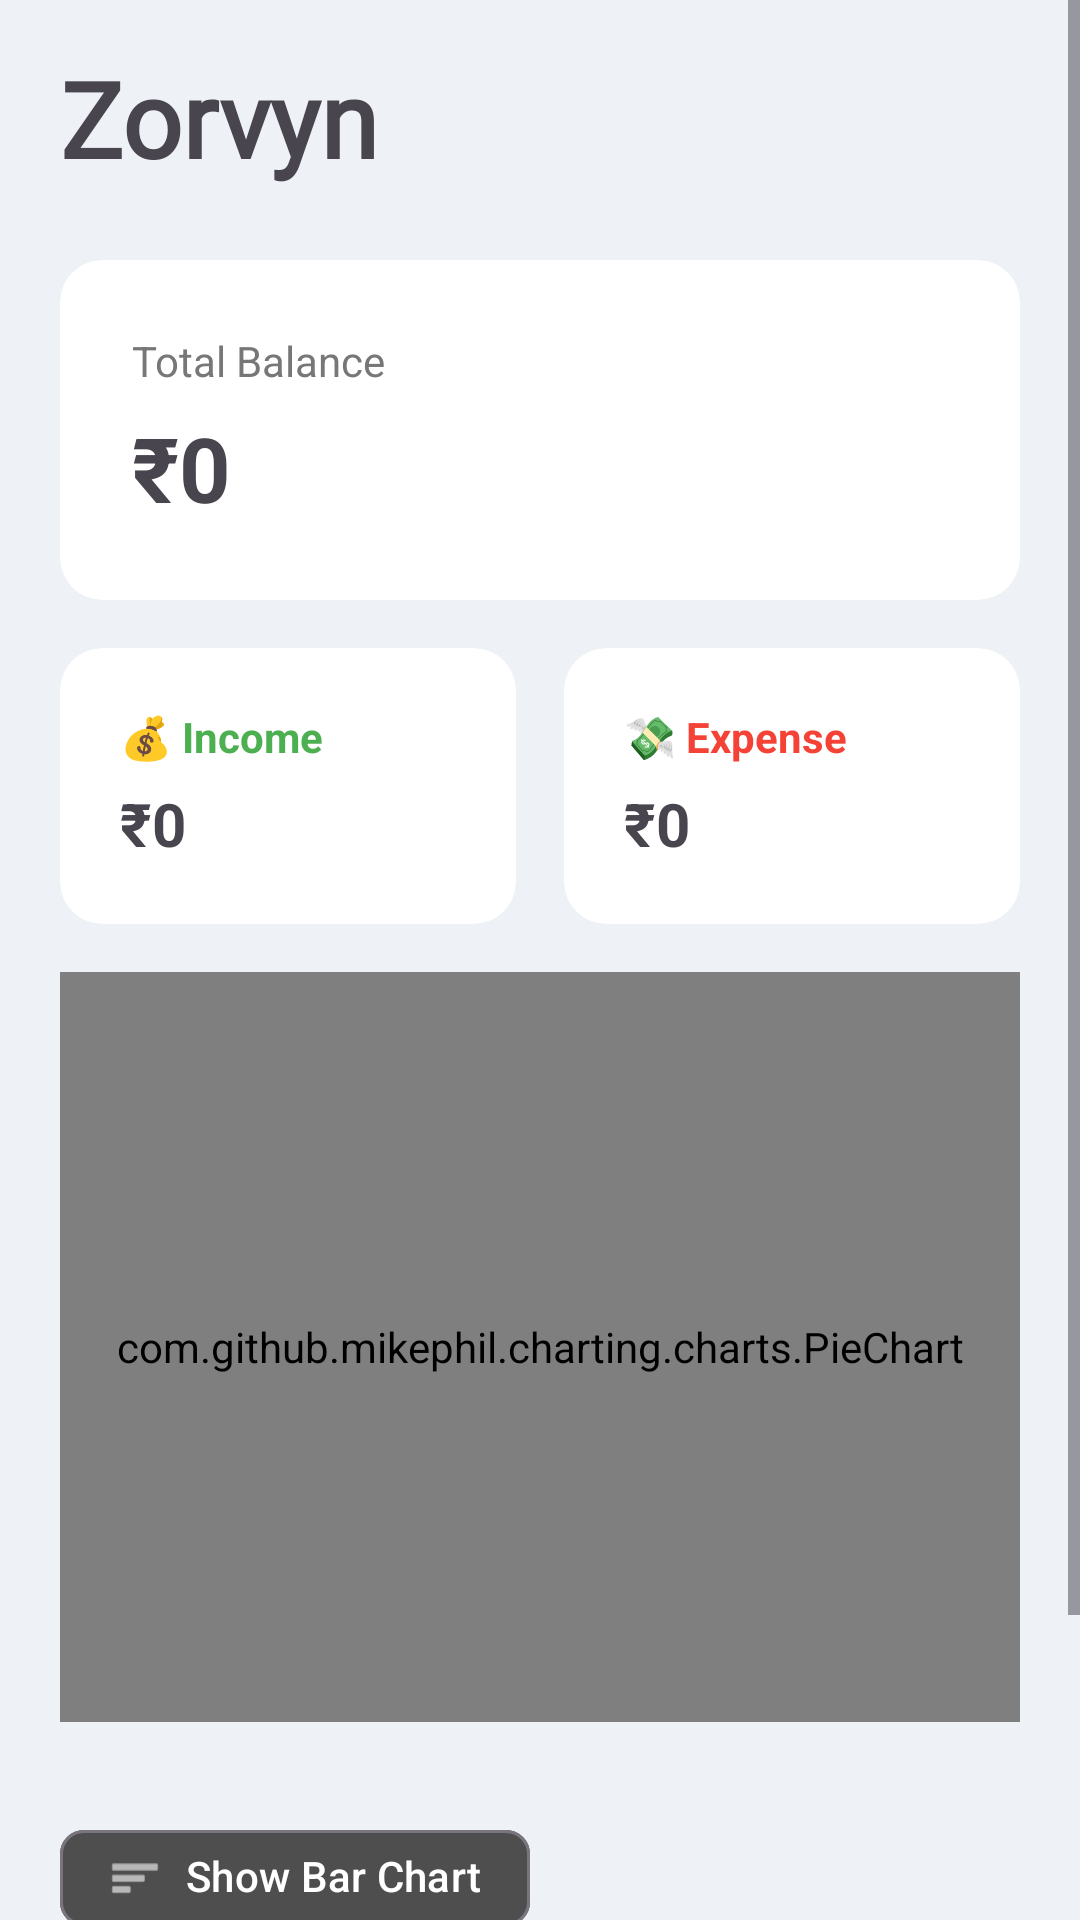

Layout XML and referenced resources for this Android screen:
<!-- AndroidManifest.xml: application theme Theme.Zorvyn -->
<!-- res/layout/fragment_home.xml -->
<?xml version="1.0" encoding="utf-8"?>
<ScrollView xmlns:android="http://schemas.android.com/apk/res/android"
    xmlns:app="http://schemas.android.com/apk/res-auto"
    android:layout_width="match_parent"
    android:layout_height="match_parent"
    android:fillViewport="true"
    android:fitsSystemWindows="true">

    <LinearLayout
        android:layout_width="match_parent"
        android:layout_height="wrap_content"
        android:orientation="vertical"
        android:paddingStart="20dp"
        android:paddingEnd="20dp"
        android:paddingTop="16dp"
        android:paddingBottom="16dp">

        
        <TextView
            android:id="@+id/tvTitle"
            android:layout_width="match_parent"
            android:layout_height="wrap_content"
            android:text="Zorvyn"
            android:textSize="35sp"
            android:fontFamily="@font/title_font"
            android:textStyle="bold"
            android:paddingBottom="8dp" />

        
        <com.google.android.material.card.MaterialCardView
            style="@style/AppCard"
            android:layout_width="match_parent"
            android:layout_height="wrap_content"
            android:layout_marginTop="16dp"
            android:layout_marginBottom="16dp">

            <LinearLayout
                android:padding="24dp"
                android:orientation="vertical"
                android:layout_width="match_parent"
                android:layout_height="wrap_content">

                <TextView
                    android:text="Total Balance"
                    android:textSize="14sp"
                    android:textColor="#777777"
                    android:layout_width="wrap_content"
                    android:layout_height="wrap_content"/>

                <TextView
                    android:id="@+id/tvBalance"
                    android:text="₹0"
                    android:textSize="30sp"
                    android:textStyle="bold"
                    android:layout_marginTop="6dp"
                    android:layout_width="wrap_content"
                    android:layout_height="wrap_content"/>
            </LinearLayout>
        </com.google.android.material.card.MaterialCardView>

        
        <LinearLayout
            android:orientation="horizontal"
            android:weightSum="2"
            android:layout_marginBottom="16dp"
            android:layout_width="match_parent"
            android:layout_height="wrap_content">

            
            <com.google.android.material.card.MaterialCardView
                style="@style/AppCard"
                android:layout_width="0dp"
                android:layout_weight="1"
                android:layout_marginEnd="8dp"
                android:layout_height="wrap_content">

                <LinearLayout
                    android:padding="20dp"
                    android:orientation="vertical"
                    android:layout_width="match_parent"
                    android:layout_height="wrap_content">

                    <TextView
                        android:text="💰 Income"
                        android:textSize="14sp"
                        android:textColor="#4CAF50"
                        android:textStyle="bold"
                        android:layout_width="wrap_content"
                        android:layout_height="wrap_content"/>

                    <TextView
                        android:id="@+id/tvIncome"
                        android:text="₹0"
                        android:textSize="20sp"
                        android:textStyle="bold"
                        android:layout_marginTop="6dp"
                        android:layout_width="wrap_content"
                        android:layout_height="wrap_content"/>
                </LinearLayout>
            </com.google.android.material.card.MaterialCardView>

            
            <com.google.android.material.card.MaterialCardView
                style="@style/AppCard"
                android:layout_width="0dp"
                android:layout_weight="1"
                android:layout_marginStart="8dp"
                android:layout_height="wrap_content">

                <LinearLayout
                    android:padding="20dp"
                    android:orientation="vertical"
                    android:layout_width="match_parent"
                    android:layout_height="wrap_content">

                    <TextView
                        android:text="💸 Expense"
                        android:textSize="14sp"
                        android:textColor="#F44336"
                        android:textStyle="bold"
                        android:layout_width="wrap_content"
                        android:layout_height="wrap_content"/>

                    <TextView
                        android:id="@+id/tvExpense"
                        android:text="₹0"
                        android:textSize="20sp"
                        android:textStyle="bold"
                        android:layout_marginTop="6dp"
                        android:layout_width="wrap_content"
                        android:layout_height="wrap_content"/>
                </LinearLayout>
            </com.google.android.material.card.MaterialCardView>
        </LinearLayout>

        
        <com.github.mikephil.charting.charts.PieChart
            android:id="@+id/pieChart"
            android:layout_width="match_parent"
            android:layout_height="250dp"
            android:layout_marginBottom="16dp"
            />

        <LinearLayout
            android:id="@+id/legendContainer"
            android:layout_width="match_parent"
            android:layout_height="wrap_content"
            android:orientation="horizontal"
            android:layout_marginBottom="12dp"/>

        <com.google.android.material.chip.Chip
            android:id="@+id/chipToggleChart"
            android:layout_width="wrap_content"
            android:layout_height="wrap_content"
            android:text="Show Bar Chart"
            android:textColor="@android:color/white"
            app:chipBackgroundColor="@color/primaryDark"
            app:chipCornerRadius="8dp"
            app:chipIcon="@android:drawable/ic_menu_sort_by_size"
            app:chipIconTint="@android:color/white"
            app:iconStartPadding="8dp"
            android:layout_marginBottom="12dp"/>

        
        <LinearLayout
            android:id="@+id/graphContainer"
            android:layout_width="match_parent"
            android:layout_height="wrap_content"
            android:orientation="vertical"
            android:visibility="gone">

            <TextView
                android:text="Income Breakdown"
                android:textStyle="bold"
                android:textSize="16sp"
                android:layout_marginBottom="8dp"
                android:layout_width="wrap_content"
                android:layout_height="wrap_content"/>

            <com.google.android.material.card.MaterialCardView
                android:layout_width="match_parent"
                android:layout_height="wrap_content"
                android:layout_marginBottom="16dp"
                app:cardCornerRadius="16dp"
                app:cardElevation="2dp"
                app:cardBackgroundColor="#FAFAFA">

                <LinearLayout
                    android:layout_width="match_parent"
                    android:layout_height="wrap_content"
                    android:padding="12dp">

                    <com.github.mikephil.charting.charts.BarChart
                        android:id="@+id/incomeChart"
                        android:layout_width="match_parent"
                        android:layout_height="250dp" />

                </LinearLayout>
            </com.google.android.material.card.MaterialCardView>

            <TextView
                android:text="Expense Breakdown"
                android:textStyle="bold"
                android:textSize="16sp"
                android:layout_marginBottom="8dp"
                android:layout_width="wrap_content"
                android:layout_height="wrap_content"/>

            <com.google.android.material.card.MaterialCardView
                android:layout_width="match_parent"
                android:layout_height="wrap_content"
                android:layout_marginBottom="16dp"
                app:cardCornerRadius="16dp"
                app:cardElevation="2dp"
                app:cardBackgroundColor="#FAFAFA">

                <LinearLayout
                    android:layout_width="match_parent"
                    android:layout_height="wrap_content"
                    android:padding="12dp">

                    <com.github.mikephil.charting.charts.BarChart
                        android:id="@+id/expenseChart"
                        android:layout_width="match_parent"
                        android:layout_height="250dp" />

                </LinearLayout>
            </com.google.android.material.card.MaterialCardView>


        </LinearLayout>

        
        <TextView
            android:layout_width="wrap_content"
            android:layout_height="wrap_content"
            android:text="Recent Transactions"
            android:textStyle="bold"
            android:textSize="16sp"
            android:layout_marginTop="20dp"/>

        
        <LinearLayout
            android:id="@+id/recentContainer"
            android:layout_width="match_parent"
            android:layout_height="wrap_content"
            android:orientation="vertical"
            android:layout_marginTop="10dp"/>

        
        <TextView
            android:id="@+id/tvSeeAll"
            android:layout_width="match_parent"
            android:layout_height="wrap_content"
            android:text="See all transactions →"
            android:textColor="#000000"
            android:textAlignment="center"
            android:gravity="center"
            android:layout_marginTop="12dp"/>
    </LinearLayout>

</ScrollView>
<!-- resources referenced by this layout -->
<resources>
  <color name="primaryDark">#4f4e4e</color>
  <style name="AppCard">
          <item name="cardBackgroundColor">@color/surface</item>
          <item name="cardCornerRadius">14dp</item>
          <item name="cardElevation">0dp</item>
          <item name="strokeWidth">0dp</item>
          
          <item name="android:clickable">true</item>
          <item name="android:focusable">true</item>
  
          
          <item name="rippleColor">@color/ripple</item>
      </style>
  <style name="Theme.Zorvyn" parent="Base.Theme.Zorvyn" />
  <color name="surface">#FFFFFF</color>
  <color name="ripple">#1A1E3C72</color>
  <style name="Base.Theme.Zorvyn" parent="Theme.Material3.DayNight.NoActionBar">
  
          
          <item name="android:windowBackground">@color/background</item>
  
          
          <item name="colorPrimary">@color/primary</item>
          <item name="colorOnPrimary">@color/on_primary</item>
  
          
          <item name="colorPrimaryContainer">@color/primary_container</item>
          <item name="colorOnPrimaryContainer">@color/on_primary_container</item>
  
          
          <item name="colorSecondary">@color/primary_container</item>
          <item name="colorOnSecondary">@color/text_primary</item>
  
          
          <item name="colorSurface">@color/surface</item>
          <item name="colorOnSurface">@color/text_primary</item>
  
  
  
          
          <item name="colorControlHighlight">@color/ripple</item>
  
      </style>
  <color name="background">#EEF1F6</color>
  <color name="primary">#1E3C72</color>
  <color name="on_primary">#FFFFFF</color>
  <color name="primary_container">#E3E9F6</color>
  <color name="on_primary_container">#111111</color>
  <color name="text_primary">#111111</color>
</resources>
